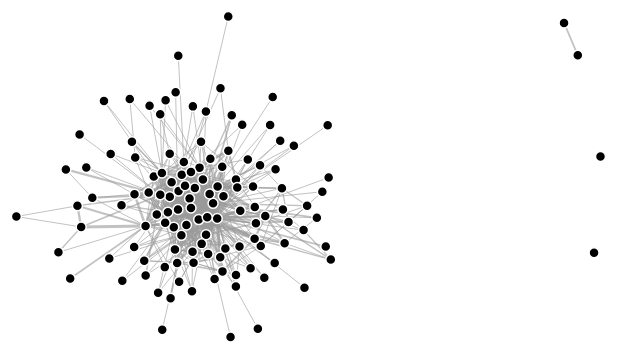
D3 v3 page, settled after 360 driven frames (6 s of simulated time); the page loaded 1 data file(s).



var width = 960,
    height = 600;

var color = d3.scale.category20();

var force = d3.layout.force()
    .charge(-120)
    .linkDistance(30)
    .size([width, height]);

var svg = d3.select("body").append("svg")
    .attr("width", width)
    .attr("height", height);

d3.json("twin_peaks_graph.json", function(error, graph) {
  if (error) throw error;
  console.log(graph)

  force
      .nodes(graph.nodes)
      .links(graph.links)
      .start();

  var link = svg.selectAll(".link")
      .data(graph.links)
    .enter().append("line")
      .attr("class", "link")
      .style("stroke-width", function(d) { return Math.sqrt(d.value); });

  var node = svg.selectAll(".node")
      .data(graph.nodes)
    .enter().append("circle")
      .attr("class", "node")
      .attr("r", 5)
      //.style("fill", function(d) { return color(d.group); })
      .call(force.drag);

  node.append("title")
      .text(function(d) { return d.name; });

  force.on("tick", function() {
    link.attr("x1", function(d) { return d.source.x; })
        .attr("y1", function(d) { return d.source.y; })
        .attr("x2", function(d) { return d.target.x; })
        .attr("y2", function(d) { return d.target.y; });

    node.attr("cx", function(d) { return d.x; })
        .attr("cy", function(d) { return d.y; });
  });
});



### data: twin_peaks_graph.json
{
 "nodes": [
  {
   "group": "1",
   "name": "ALBERT"
  },
  {
   "group": "5",
   "name": "ANDREW"
  },
  {
   "group": "1",
   "name": "ANDY"
  },
  {
   "group": "2",
   "name": "ANNIE"
  },
  {
   "group": "7",
   "name": "ANNOUNCER"
  },
  {
   "group": "7",
   "name": "ASIAN MAN"
  },
  {
   "group": "2",
   "name": "AUDREY"
  },
  {
   "group": "7",
   "name": "BARTENDER"
  },
  "... 118 more items"
 ],
 "links": [
  {
   "source": 24,
   "target": 43,
   "value": 3
  },
  {
   "source": 25,
   "target": 55,
   "value": 1
  },
  {
   "source": 25,
   "target": 6,
   "value": 1
  },
  {
   "source": 25,
   "target": 29,
   "value": 1
  },
  {
   "source": 25,
   "target": 34,
   "value": 1
  },
  {
   "source": 25,
   "target": 123,
   "value": 1
  },
  {
   "source": 25,
   "target": 70,
   "value": 1
  },
  {
   "source": 25,
   "target": 9,
   "value": 1
  },
  "... 630 more items"
 ]
}